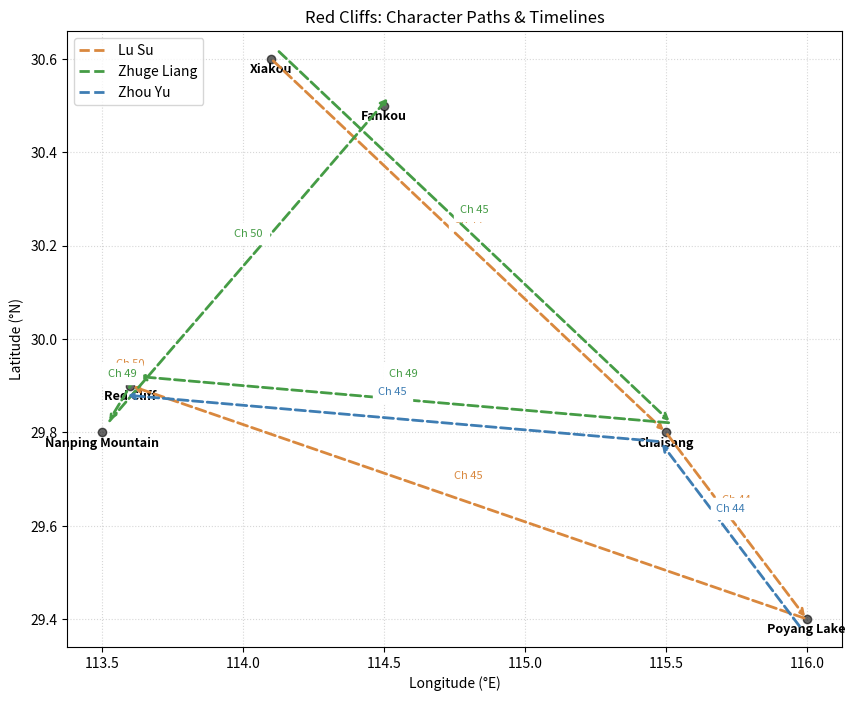

This figure's Python source:
import matplotlib.pyplot as plt

# 1. Define the coordinates
locations = {
    "Xiakou": (114.1, 30.6),
    "Chaisang": (115.5, 29.8),
    "Poyang Lake": (116.0, 29.4),
    "Red Cliff": (113.6, 29.9),
    "Nanping Mountain": (113.5, 29.8),
    "Fankou": (114.5, 30.5)
}

# 2. Update sequences to include the Chapter numbers
paths = {
    "Lu Su": [("Xiakou", 43), ("Chaisang", 44), ("Poyang Lake", 44), ("Red Cliff", 45), ("Red Cliff", 50)],
    "Zhuge Liang": [("Xiakou", 43), ("Chaisang", 45), ("Red Cliff", 49), ("Nanping Mountain", 49), ("Fankou", 50)],
    "Zhou Yu": [("Poyang Lake", 44), ("Chaisang", 44), ("Red Cliff", 45)]
}

# 3. Setup the plot styling
colors = {"Lu Su": "#D9883E", "Zhuge Liang": "#459C45", "Zhou Yu": "#3E7DB3"}
offsets = {"Lu Su": 0, "Zhuge Liang": 0.02, "Zhou Yu": -0.02}

fig, ax = plt.subplots(figsize=(10, 8))

# 4. Plot the base locations
for place, (lon, lat) in locations.items():
    ax.plot(lon, lat, 'ko', markersize=6, alpha=0.6)
    ax.text(lon, lat - 0.03, place, fontsize=9, ha='center', weight='bold')

# 5. Draw paths and add Chapter annotations
for person, route in paths.items():
    color = colors[person]
    offset = offsets[person]
    
    for i in range(len(route) - 1):
        start_loc, start_chap = route[i]
        end_loc, end_chap = route[i+1]
        
        # Handle cases where they stay in the same place (e.g., Lu Su at Red Cliff)
        if start_loc == end_loc:
            lon, lat = locations[start_loc]
            ax.text(lon + offset, lat + 0.04, f"Ch {end_chap}", color=color, fontsize=8, ha='center')
            continue
            
        start_lon, start_lat = locations[start_loc]
        end_lon, end_lat = locations[end_loc]
        
        # Draw line with arrow
        ax.annotate('', 
                    xy=(end_lon + offset, end_lat + offset), 
                    xytext=(start_lon + offset, start_lat + offset),
                    arrowprops=dict(arrowstyle="->", color=color, lw=2, ls='--'))
        
        # Calculate midpoint to place the Chapter text
        mid_lon = (start_lon + end_lon) / 2
        mid_lat = (start_lat + end_lat) / 2
        
        # Place Chapter label at the midpoint
        ax.text(mid_lon + offset, mid_lat + offset + 0.05, f"Ch {end_chap}", 
                color=color, fontsize=8, ha='center', backgroundcolor='white')

# 6. Format axes and legend
ax.set_xlabel("Longitude (°E)")
ax.set_ylabel("Latitude (°N)")
ax.set_title("Red Cliffs: Character Paths & Timelines")

from matplotlib.lines import Line2D
legend_elements = [Line2D([0], [0], color=c, lw=2, ls='--', label=p) for p, c in colors.items()]
ax.legend(handles=legend_elements, loc="upper left")

plt.grid(True, linestyle=':', alpha=0.5)
plt.show()
